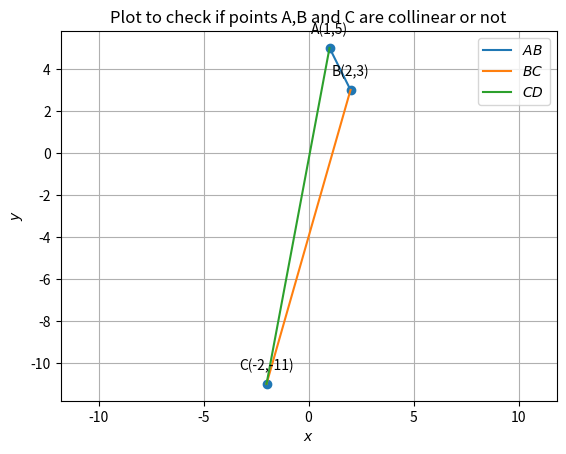

Here is the Python script that generated this plot:
#Python libraries for math and graphics
import numpy as np
import matplotlib.pyplot as plt
from numpy import linalg as LA 
import math

  
#Two aray vectors are given  
A = np.array(([1,5])) 
B = np.array(([2,3]))
C=  np.array(([-2,-11]))



def line_gen(A,B):
   len =10
   dim = A.shape[0]
   x_AB = np.zeros((dim,len))
   lam_1 = np.linspace(0,1,len)
   for i in range(len):
     temp1 = A + lam_1[i]*(B-A)
     x_AB[:,i]= temp1.T
   return x_AB


#Generating all lines
x_AB = line_gen(A,B)
x_BC= line_gen(B,C)
x_CA = line_gen(C,A)

#Plotting all lines
plt.plot(x_AB[0,:],x_AB[1,:],label='$AB$')
plt.plot(x_BC[0,:],x_BC[1,:],label='$BC$')
plt.plot(x_CA[0,:],x_CA[1,:],label='$CD$')

#Labeling the coordinates
tri_coords = np.vstack((A,B,C)).T
plt.scatter(tri_coords[0,:], tri_coords[1,:])
vert_labels = ['A''(1,5)','B''(2,3)','C''(-2,-11)']
for i, txt in enumerate(vert_labels):
    plt.annotate(txt, # this is the text
                 (tri_coords[0,i], tri_coords[1,i]), # this is the point to label
                 textcoords="offset points", # how to position the text
                 xytext=(0,10), # distance from text to points (x,y)
                 ha='center') # horizontal alignment can be left, right or center

plt.xlabel('$x$')
plt.ylabel('$y$')
plt.legend(loc='best')
plt.grid() # minor
plt.axis('equal')
plt.title('Plot to check if points A,B and C are collinear or not',size=12) 


plt.show()

